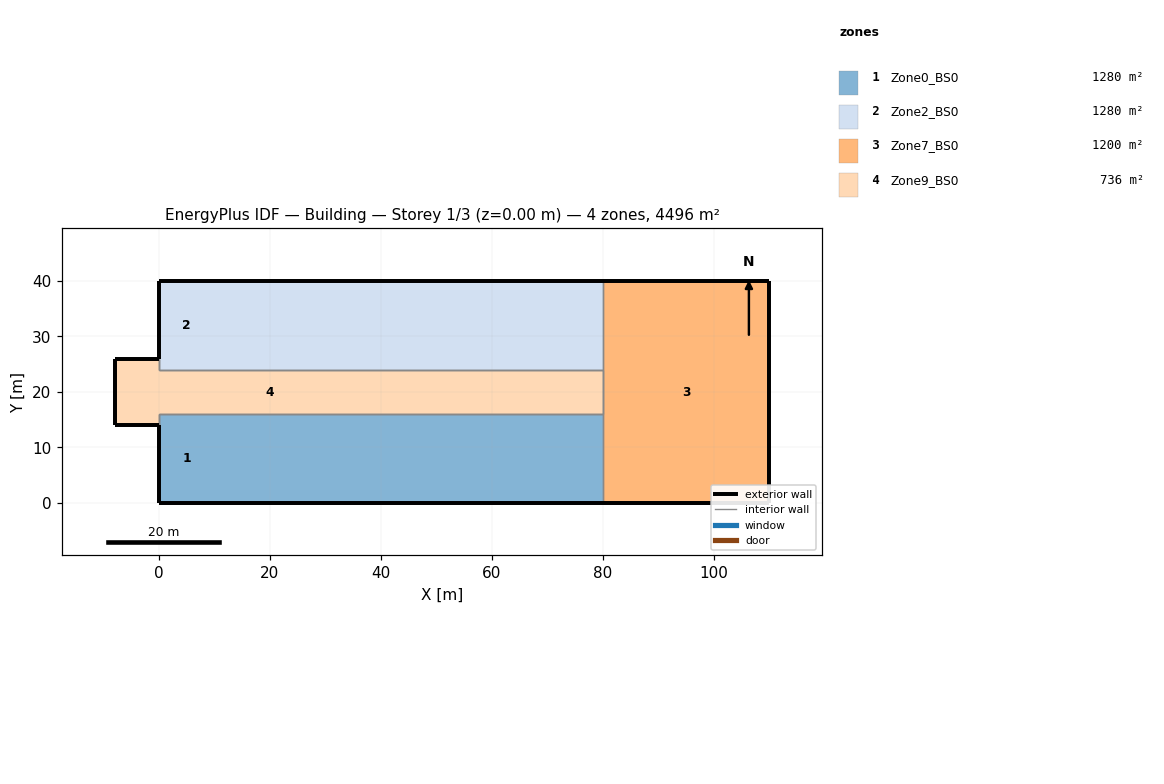
=== STOREY PLAN SPEC (per zone: floor XY polygon, exterior-wall plan segments, windows/doors) ===
zone 1: Zone0_BS0  (1280.0 m²)
  floor: (10.00, 16.00) (10.00, 0.00) (0.00, 0.00) (0.00, 16.00)
  floor: (20.00, 16.00) (20.00, 0.00) (10.00, 0.00) (10.00, 16.00)
  floor: (30.00, 16.00) (30.00, 0.00) (20.00, 0.00) (20.00, 16.00)
  floor: (40.00, 16.00) (40.00, 0.00) (30.00, 0.00) (30.00, 16.00)
  floor: (50.00, 16.00) (50.00, 0.00) (40.00, 0.00) (40.00, 16.00)
  floor: (60.00, 16.00) (60.00, 0.00) (50.00, 0.00) (50.00, 16.00)
  floor: (80.00, 16.00) (80.00, 0.00) (70.00, 0.00) (70.00, 16.00)
  floor: (70.00, 16.00) (70.00, 0.00) (60.00, 0.00) (60.00, 16.00)
  exterior wall: (0.00, 0.00) – (10.00, 0.00)  [10.0 m]
  exterior wall: (0.00, 14.00) – (0.00, 0.00)  [14.0 m]
  exterior wall: (10.00, 0.00) – (20.00, 0.00)  [10.0 m]
  exterior wall: (20.00, 0.00) – (30.00, 0.00)  [10.0 m]
  exterior wall: (30.00, 0.00) – (40.00, 0.00)  [10.0 m]
  exterior wall: (40.00, 0.00) – (50.00, 0.00)  [10.0 m]
  exterior wall: (50.00, 0.00) – (60.00, 0.00)  [10.0 m]
  exterior wall: (70.00, 0.00) – (80.00, 0.00)  [10.0 m]
  exterior wall: (60.00, 0.00) – (70.00, 0.00)  [10.0 m]
  interior walls: 10
zone 2: Zone2_BS0  (1280.0 m²)
  floor: (10.00, 40.00) (10.00, 24.00) (0.00, 24.00) (0.00, 40.00)
  floor: (20.00, 40.00) (20.00, 24.00) (10.00, 24.00) (10.00, 40.00)
  floor: (30.00, 40.00) (30.00, 24.00) (20.00, 24.00) (20.00, 40.00)
  floor: (40.00, 40.00) (40.00, 24.00) (30.00, 24.00) (30.00, 40.00)
  floor: (50.00, 40.00) (50.00, 24.00) (40.00, 24.00) (40.00, 40.00)
  floor: (60.00, 40.00) (60.00, 24.00) (50.00, 24.00) (50.00, 40.00)
  floor: (70.00, 40.00) (70.00, 24.00) (60.00, 24.00) (60.00, 40.00)
  floor: (80.00, 40.00) (80.00, 24.00) (70.00, 24.00) (70.00, 40.00)
  exterior wall: (10.00, 40.00) – (0.00, 40.00)  [10.0 m]
  exterior wall: (0.00, 40.00) – (0.00, 26.00)  [14.0 m]
  exterior wall: (20.00, 40.00) – (10.00, 40.00)  [10.0 m]
  exterior wall: (30.00, 40.00) – (20.00, 40.00)  [10.0 m]
  exterior wall: (40.00, 40.00) – (30.00, 40.00)  [10.0 m]
  exterior wall: (50.00, 40.00) – (40.00, 40.00)  [10.0 m]
  exterior wall: (60.00, 40.00) – (50.00, 40.00)  [10.0 m]
  exterior wall: (70.00, 40.00) – (60.00, 40.00)  [10.0 m]
  exterior wall: (80.00, 40.00) – (70.00, 40.00)  [10.0 m]
  interior walls: 10
zone 3: Zone7_BS0  (1200.0 m²)
  floor: (110.00, 40.00) (110.00, 0.00) (80.00, 0.00) (80.00, 40.00)
  exterior wall: (80.00, 0.00) – (110.00, 0.00)  [30.0 m]
  exterior wall: (110.00, 40.00) – (80.00, 40.00)  [30.0 m]
  exterior wall: (110.00, 0.00) – (110.00, 40.00)  [40.0 m]
  interior walls: 3
zone 4: Zone9_BS0  (736.0 m²)
  floor: (40.00, 24.00) (40.00, 16.00) (0.00, 16.00) (0.00, 24.00)
  floor: (0.00, 26.00) (0.00, 14.00) (-8.00, 14.00) (-8.00, 26.00)
  floor: (80.00, 24.00) (80.00, 16.00) (40.00, 16.00) (40.00, 24.00)
  exterior wall: (-8.00, 14.00) – (0.00, 14.00)  [8.0 m]
  exterior wall: (0.00, 26.00) – (-8.00, 26.00)  [8.0 m]
  exterior wall: (-8.00, 26.00) – (-8.00, 14.00)  [12.0 m]
  interior walls: 36

=== DERIVED (storey summary) ===
Building: Building
Storey: 1 of 3  (floor level z = 0.00 m)
Storey gross floor area: 4496.0 m²
Zones on this storey: 4
  - Zone0_BS0: floor 1280.0 m²; exterior wall 94.0 m (470.0 m²); WWR 0.0%
  - Zone2_BS0: floor 1280.0 m²; exterior wall 94.0 m (470.0 m²); WWR 0.0%
  - Zone7_BS0: floor 1200.0 m²; exterior wall 100.0 m (500.0 m²); WWR 0.0%
  - Zone9_BS0: floor 736.0 m²; exterior wall 28.0 m (280.0 m²); WWR 0.0%
Zone adjacency (shared interzone walls):
  - Zone0_BS0 ↔ Zone7_BS0
  - Zone0_BS0 ↔ Zone9_BS0
  - Zone2_BS0 ↔ Zone7_BS0
  - Zone2_BS0 ↔ Zone9_BS0
  - Zone7_BS0 ↔ Zone9_BS0